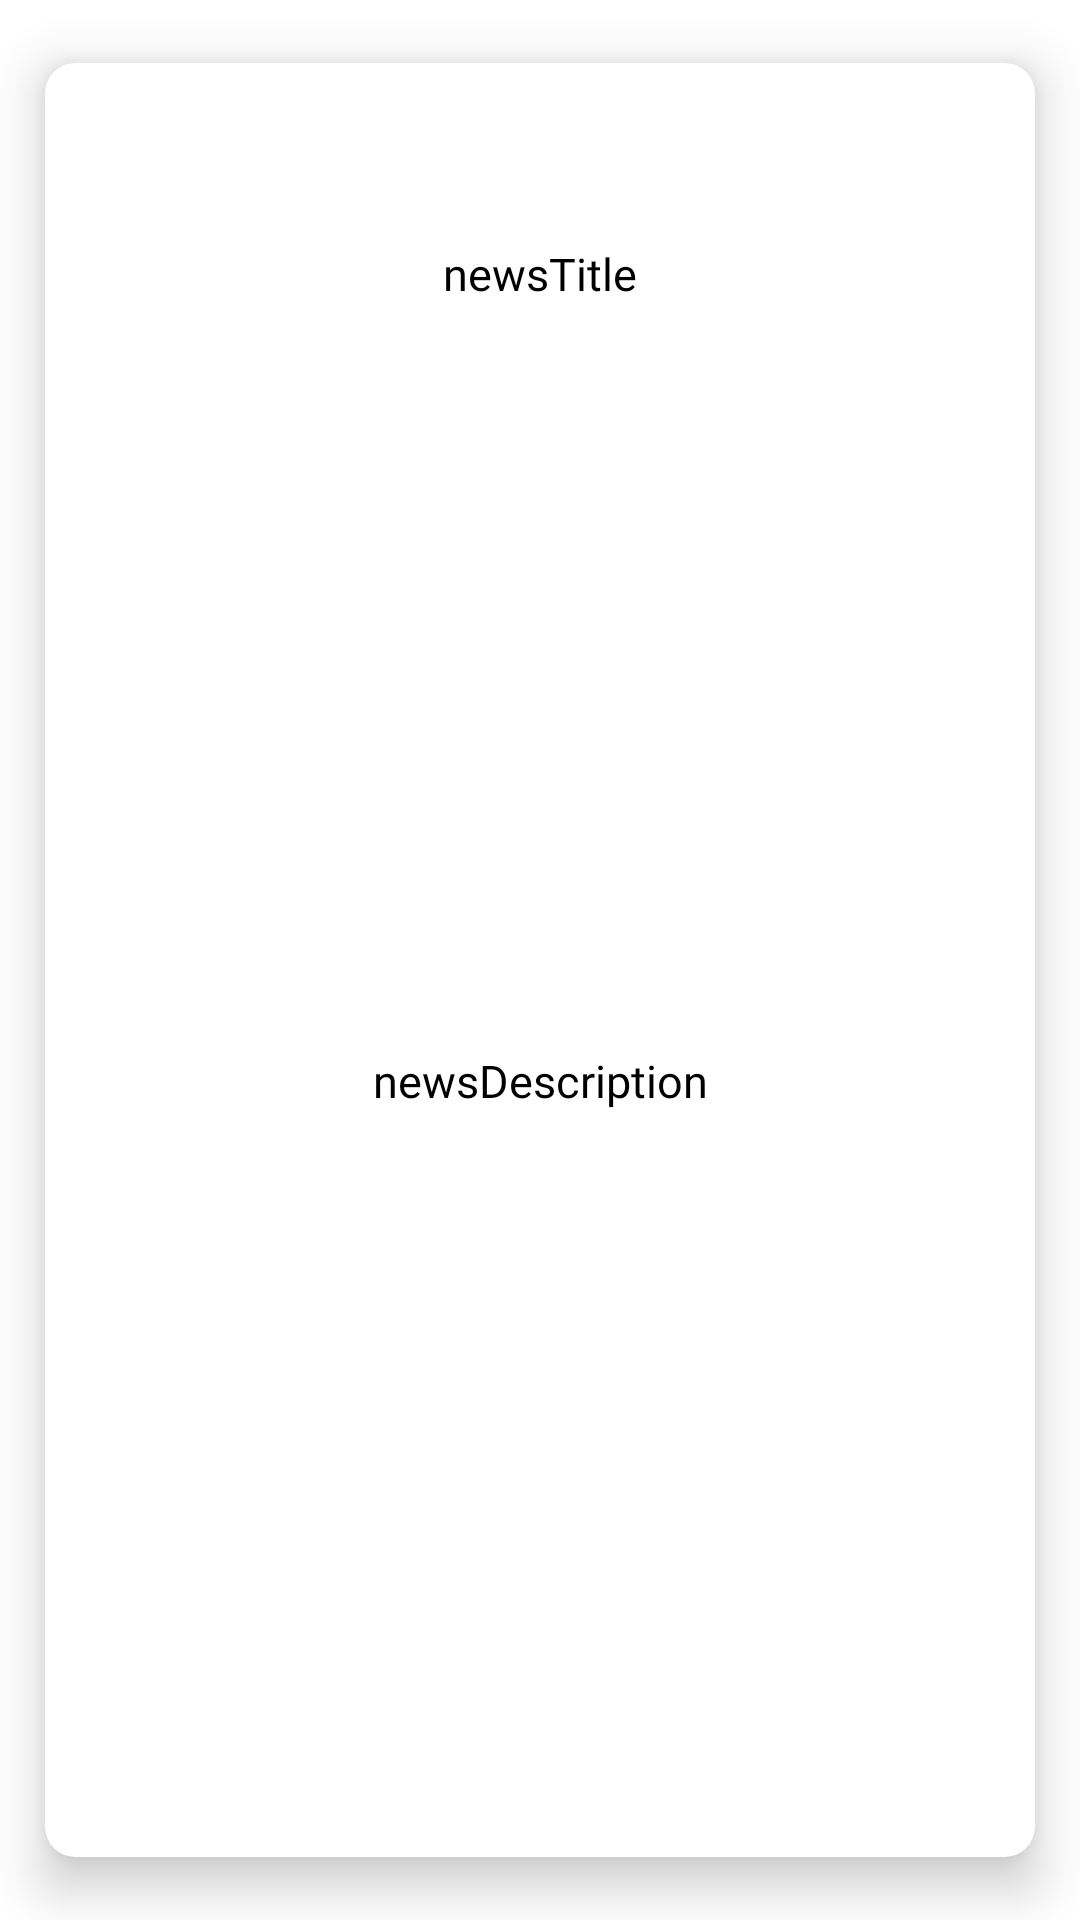

This screen was rendered from an Android layout file. Write that file and the resources it references.
<!-- AndroidManifest.xml: application theme Theme.Volvoxcase -->
<!-- res/layout/newsitem.xml -->
<?xml version="1.0" encoding="utf-8"?>
<androidx.constraintlayout.widget.ConstraintLayout xmlns:android="http://schemas.android.com/apk/res/android"
    xmlns:app="http://schemas.android.com/apk/res-auto"
    xmlns:tools="http://schemas.android.com/tools"
    android:layout_width="match_parent"
    android:background="@color/white"
    android:layout_height="wrap_content">


    <androidx.cardview.widget.CardView
        android:layout_width="match_parent"
        android:layout_height="match_parent"
        app:cardBackgroundColor="@color/white"
        app:cardCornerRadius="10dp"
        app:cardElevation="10dp"
        app:cardMaxElevation="12dp"
        app:cardPreventCornerOverlap="true"
        app:cardUseCompatPadding="true"
        app:layout_constraintBottom_toBottomOf="parent"
        app:layout_constraintEnd_toEndOf="parent"
        app:layout_constraintStart_toStartOf="parent"
        app:layout_constraintTop_toTopOf="parent">

        <androidx.constraintlayout.widget.ConstraintLayout
            android:id="@+id/itemCl"
            android:layout_width="match_parent"
            android:layout_height="match_parent">

            <ImageView
                android:id="@+id/newsImage"
                android:layout_width="0dp"
                android:padding="20dp"
                android:scaleType="fitXY"
                android:layout_height="wrap_content"
                app:layout_constraintBottom_toTopOf="@id/newsTitle"
                app:layout_constraintEnd_toEndOf="parent"
                app:layout_constraintStart_toStartOf="parent"
                app:layout_constraintTop_toTopOf="parent">

            </ImageView>


            <TextView
                android:id="@+id/newsTitle"
                android:layout_width="0dp"
                android:layout_height="wrap_content"
                android:fontFamily="@font/poppins_medium"
                android:maxLines="1"
                android:text="newsTitle"
                android:layout_margin="20dp"
                android:textAlignment="center"
                android:textColor="@color/black"
                android:textSize="15sp"
                app:layout_constraintEnd_toEndOf="parent"
                app:layout_constraintStart_toStartOf="parent"
                app:layout_constraintTop_toBottomOf="@id/newsImage"
                app:layout_constraintStart_toEndOf="@id/newsImage">

            </TextView>


            <TextView
                android:id="@+id/newsDescription"
                android:layout_width="0dp"
                android:layout_height="wrap_content"
                android:fontFamily="@font/poppins_medium"
                android:maxLines="3"
                android:layout_margin="30dp"
                android:layout_marginBottom="10dp"
                android:padding="30dp"
                android:text="newsDescription"
                android:textAlignment="center"
                android:gravity="center"
                android:textColor="@color/black"
                android:textSize="15sp"
                app:layout_constraintEnd_toEndOf="parent"
                app:layout_constraintStart_toStartOf="parent"
                app:layout_constraintBottom_toBottomOf="parent"
                app:layout_constraintTop_toBottomOf="@id/newsTitle">

            </TextView>

            <androidx.constraintlayout.widget.Guideline
                android:id="@+id/guideline"
                android:layout_width="wrap_content"
                android:layout_height="wrap_content"
                android:orientation="vertical"
                app:layout_constraintGuide_percent="0.54" />

            <androidx.constraintlayout.widget.Guideline
                android:id="@+id/guideline2"
                android:layout_width="wrap_content"
                android:layout_height="wrap_content"
                android:orientation="horizontal"
                app:layout_constraintGuide_percent="0.24" />

        </androidx.constraintlayout.widget.ConstraintLayout>

    </androidx.cardview.widget.CardView>

</androidx.constraintlayout.widget.ConstraintLayout>
<!-- resources referenced by this layout -->
<resources>
  <style name="Theme.Volvoxcase" parent="Theme.MaterialComponents.NoActionBar">
          
          <item name="colorPrimary">@color/purple_500</item>
          <item name="colorPrimaryVariant">@color/purple_700</item>
          <item name="colorOnPrimary">@color/white</item>
          
          <item name="colorSecondary">@color/teal_200</item>
          <item name="colorSecondaryVariant">@color/teal_700</item>
          <item name="colorOnSecondary">@color/black</item>
          
          <item name="android:statusBarColor">?attr/colorPrimaryVariant</item>
          
      </style>
  <!-- not gathered from this repository: default colours our renderer supplied (Android Studio template values) -->
  <color name="purple_500">#FF6200EE</color>
  <color name="purple_700">#FF3700B3</color>
  <color name="teal_200">#FF03DAC5</color>
  <color name="teal_700">#FF018786</color>
  <color name="black">#FF000000</color>
  <color name="white">#FFFFFFFF</color>
</resources>
